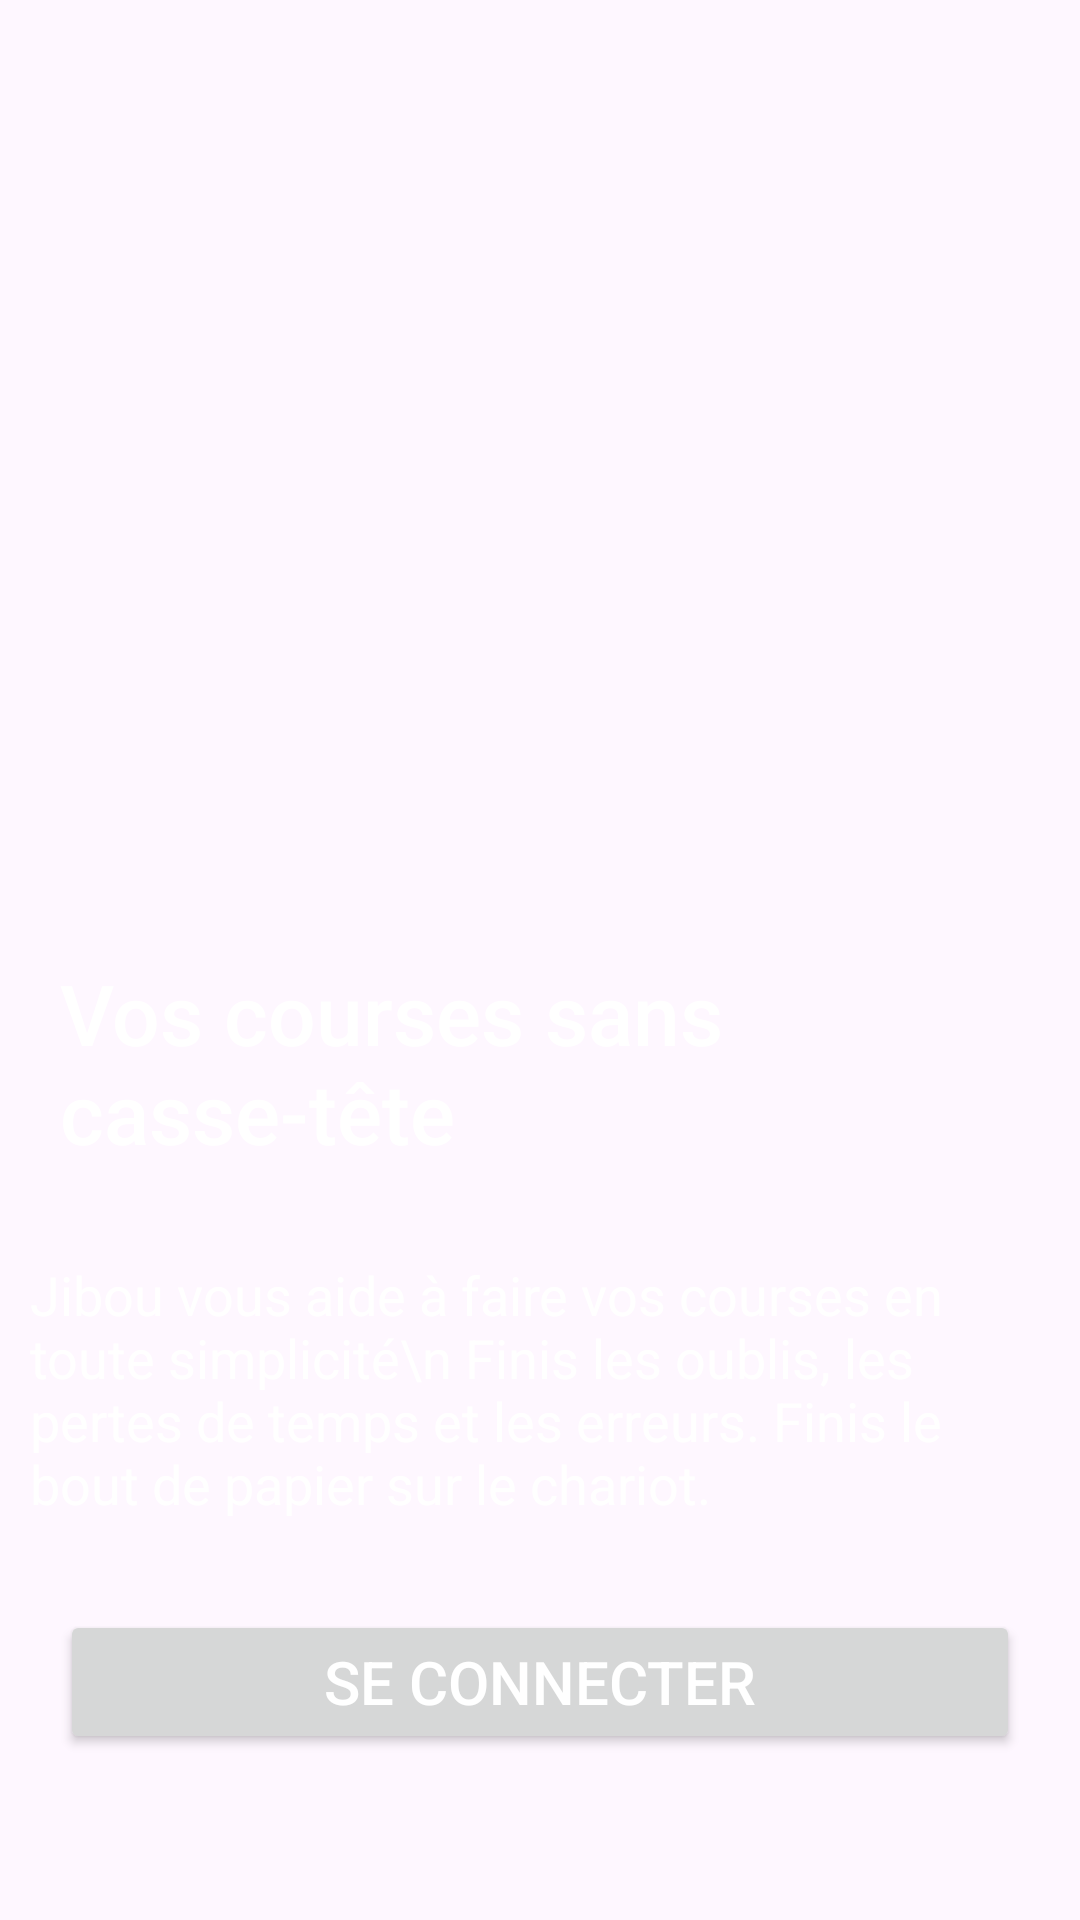

Layout XML and referenced resources for this Android screen:
<!-- AndroidManifest.xml: application theme Theme.Jibou -->
<!-- res/layout/activity_jibou_accueil.xml -->
<?xml version="1.0" encoding="utf-8"?>
<LinearLayout xmlns:android="http://schemas.android.com/apk/res/android"
    xmlns:app="http://schemas.android.com/apk/res-auto"
    xmlns:tools="http://schemas.android.com/tools"
    android:layout_width="match_parent"
    android:layout_height="match_parent"
    android:orientation="vertical"
    android:background="@drawable/accuei_bg"
    tools:context=".Jibou_Accueil">

    <ImageView
        android:id="@+id/logo_jibou"
        android:layout_width="match_parent"
        android:layout_height="149dp"
        android:layout_margin="75dp"
        android:contentDescription="Background"
        android:scaleType="centerCrop"
        android:src="@drawable/logobg" />

    <TextView
        android:layout_width="match_parent"
        android:layout_height="wrap_content"
        android:layout_margin="20dp"
        android:fontFamily="sans-serif-medium"
        android:text="Vos courses sans casse-tête"
        android:textColor="@android:color/white"
        android:textSize="28dp" />

    <TextView
        android:layout_width="wrap_content"
        android:layout_height="wrap_content"
       android:layout_margin="10dp"
        android:text="Jibou vous aide à faire vos courses en toute simplicité\n
Finis les oublis, les pertes de temps et les erreurs. Finis le bout de papier sur le chariot."
        android:textColor="@android:color/white"
        android:textSize="18dp" />

    <Button
        android:id="@+id/connexion_button"
        android:layout_width="match_parent"
        android:layout_height="wrap_content"
        android:layout_margin="20dp"
        android:text="Se connecter"
        android:textColor="@android:color/white"
        android:textSize="20sp" />

    <Button
        android:id="@+id/inscription_button"
        android:layout_width="match_parent"
        android:layout_height="wrap_content"
        android:layout_margin="20dp"
        android:text="S'inscrire"
        android:backgroundTint="@color/white"
        android:textColor="@color/cardview_dark_background"
        android:textSize="20sp" />

    
    <TextView
        android:id="@+id/comment_ca_marche"
        android:layout_width="185dp"
        android:layout_height="wrap_content"
        android:layout_gravity="right"
        android:layout_margin="20dp"
        android:fontFamily="sans-serif-medium"
        android:text="Comment ça marche ?"
        android:textColor="@android:color/white"
        android:textSize="16dp" />
</LinearLayout>
<!-- resources referenced by this layout -->
<resources>
  <color name="white">#FFFFFFFF</color>
  <style name="Theme.Jibou" parent="Base.Theme.Jibou" />
  <style name="Base.Theme.Jibou" parent="Theme.Material3.DayNight.NoActionBar">
          
          
      </style>
</resources>
